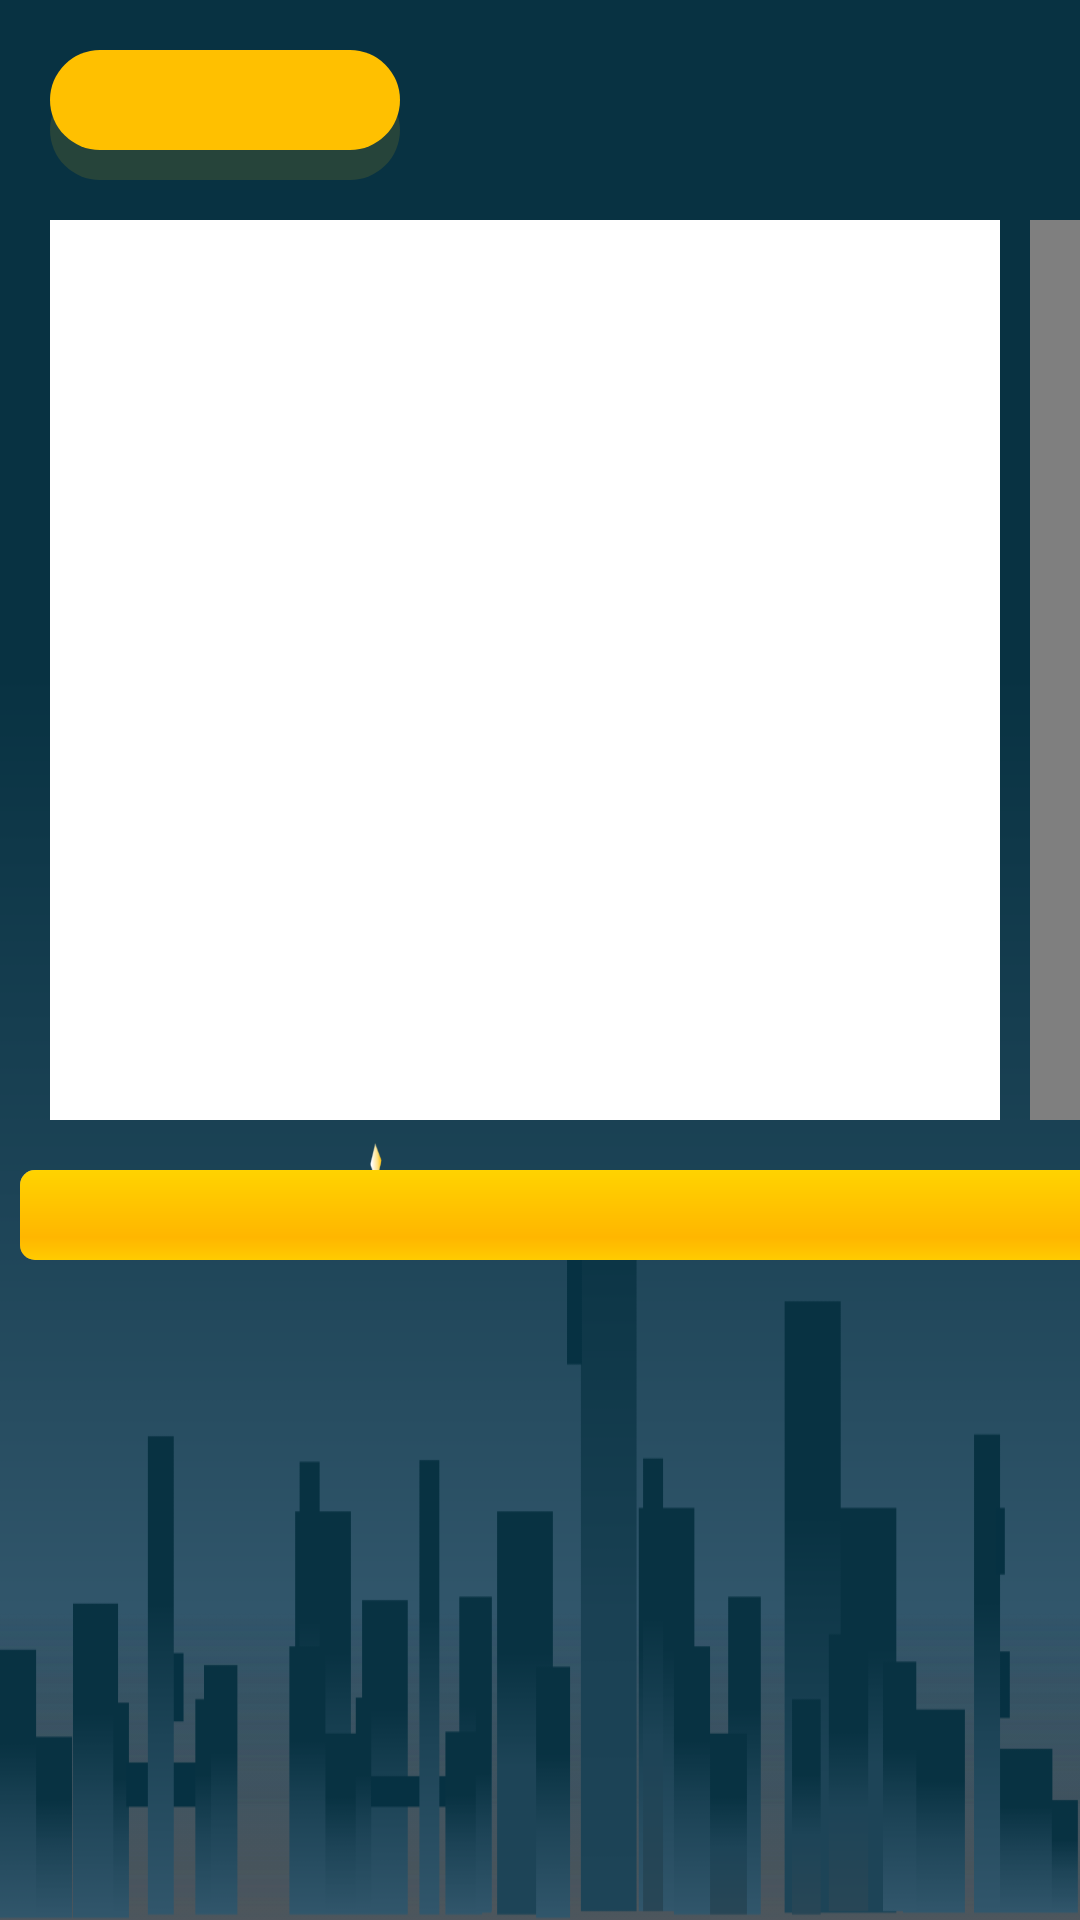

The Android layout XML behind this screen, and the referenced resources:
<!-- AndroidManifest.xml: application theme AppTheme -->
<!-- res/layout/activity_game.xml -->
<?xml version="1.0" encoding="utf-8"?>
<LinearLayout xmlns:android="http://schemas.android.com/apk/res/android"
    xmlns:app="http://schemas.android.com/apk/res-auto"
    xmlns:tools="http://schemas.android.com/tools"
    android:layout_width="match_parent"
    android:layout_height="match_parent"
    tools:context=".Game"
    android:orientation="vertical"
    android:background="@drawable/background">

    <LinearLayout
        android:layout_width="wrap_content"
        android:layout_height="wrap_content"
        android:layout_marginTop="50px"
        >
        <TextView
            android:layout_marginLeft="50px"
            android:id="@+id/timer"
            android:layout_width="350px"
            android:layout_height="130px"
            android:paddingBottom="20px"
            android:textAlignment="center"
            android:textSize="40dp"
            android:background="@drawable/button_background"
            android:backgroundTint="@color/buttonColor"
            android:textStyle="bold"/>

        <Button
            android:paddingBottom="20px"
            android:layout_marginLeft="850px"
            android:id ="@+id/pauseButton"
            android:layout_width="350px"
            android:layout_height="130px"
            android:text="PAUSE"
            android:textSize="35dp"
            android:backgroundTint="@color/buttonColor"
            android:background="@drawable/button_background"
            />
        <Button
            android:paddingBottom="20px"
            android:layout_marginLeft="30px"
            android:id="@+id/backButton"
            android:layout_width="350px"
            android:layout_height="130px"
            android:text="BACK"
            android:textSize="35dp"
            android:backgroundTint="@color/buttonColor"
            android:background="@drawable/button_background"
        />


    </LinearLayout>

    <LinearLayout
        android:layout_width="match_parent"
        android:layout_height="wrap_content"
        android:layout_marginTop="40px"
        >
        <ImageView
            android:id="@+id/leftImage"
            android:layout_width="950px"
            android:layout_height="900px"
            android:layout_marginLeft="50px"
            android:background="@android:color/white"
            />

        <FrameLayout
            android:id="@+id/frame"
            android:layout_width="wrap_content"
            android:layout_height="wrap_content">

            <ImageView
                android:id="@+id/rightImage"
                android:layout_width="950px"
                android:layout_height="900px"
                android:layout_marginLeft="30px"
                android:layout_marginRight="50px"
                android:background="@android:color/white"/>
            <com.example.spotdifference.CustomView
                android:layout_width="950px"
                android:layout_height="900px"
                android:layout_marginLeft="30px"
                android:layout_marginRight="50px"
                android:layout_centerInParent="true"
                android:background="#00ff0000"

                />

        </FrameLayout>
    </LinearLayout>
    <ProgressBar
        android:layout_marginRight="20px"
        android:layout_marginLeft="20px"
        android:layout_marginTop="50px"
        android:layout_width="2000px"
        android:layout_height="90px"
        style="@android:style/Widget.ProgressBar.Horizontal"
        android:progress="7"
        android:max="10"
        android:id="@+id/progressBar1"/>


</LinearLayout>
<!-- resources referenced by this layout -->
<resources>
  <color name="buttonColor">#FFC000</color>
  <!-- drawable background: png bitmap (drawable, 61356 bytes) -->
  <!-- drawable button_background (drawable) -->
  <?xml version="1.0" encoding="utf-8"?>
  <selector xmlns:android="http://schemas.android.com/apk/res/android">
  
      <item>
          <layer-list>
              
              <item android:top="10dp">
                  <shape>
                      <corners android:radius="25dp" />
                      <solid android:color="#1f000000" />
                  </shape>
              </item>
              
              <item android:bottom="10dp">
                  <shape>
                      <corners android:radius="25dp" />
                      <solid android:color="@android:color/white" />
                  </shape>
              </item>
          </layer-list>
      </item>
  </selector>
  <style name="AppTheme" parent="Theme.AppCompat.Light.DarkActionBar">
          
          <item name="colorPrimary">@color/colorPrimary</item>
          <item name="colorPrimaryDark">@color/colorPrimaryDark</item>
          <item name="colorAccent">@color/colorAccent</item>
      </style>
  <color name="colorPrimary">#0A3344</color>
  <color name="colorPrimaryDark">#000000</color>
  <color name="colorAccent">#D81B60</color>
</resources>
